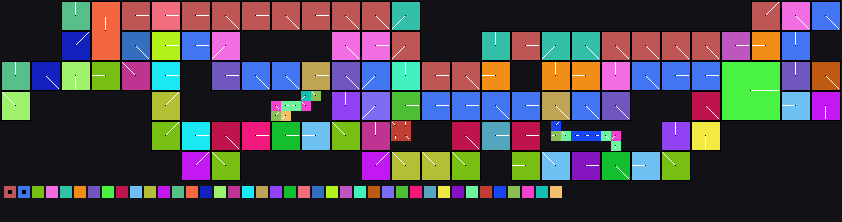

The file beside this chart, header and first rows:
x	y	tile	tiledef	subx	suby	w48	b54	b55	w16	w18	w20	w22	q24	q32	q40	w50	path
0	0	0x0	0x0	0	0	0	0	0	0	0	0	0	0x0	0x0	0x0	0	
1	0	0x0	0x0	0	0	0	0	0	0	0	0	0	0x0	0x0	0x0	0	
2	0	0x0	0x0	0	0	0	0	0	0	0	0	0	0x0	0x0	0x0	0	
3	0	0x0	0x0	0	0	0	0	0	0	0	0	0	0x0	0x0	0x0	0	
4	0	0x0	0x0	0	0	0	0	0	0	0	0	0	0x0	0x0	0x0	0	
5	0	0x0	0x0	0	0	0	0	0	0	0	0	0	0x0	0x0	0x0	0	
6	0	0x4	0x4	0	0	0	3	0	0	0	0	0	0x0	0x0	0x0	0	Metadata/Terrain/Beach/LargeCliffsToOcea…
7	0	0x4	0x4	1	0	0	3	0	0	0	0	0	0x0	0x0	0x0	0	Metadata/Terrain/Beach/LargeCliffsToOcea…
8	0	0x4	0x4	2	0	0	3	0	0	0	0	0	0x0	0x0	0x0	0	Metadata/Terrain/Beach/LargeCliffsToOcea…
9	0	0x7	0x7	0	0	0	3	0	0	0	0	0	0x0	0x0	0x0	0	Metadata/Terrain/Beach/LargeCliffsToShor…
10	0	0x7	0x7	1	0	0	3	0	0	0	0	0	0x0	0x0	0x0	0	Metadata/Terrain/Beach/LargeCliffsToShor…
11	0	0x7	0x7	2	0	0	3	0	0	0	0	0	0x0	0x0	0x0	0	Metadata/Terrain/Beach/LargeCliffsToShor…
12	0	0x9	0x9	0	0	0	0	0	0	0	0	0	0x0	0x0	0x0	0	Metadata/Terrain/Beach/Shoreline/beachto…
13	0	0x9	0x9	1	0	0	0	0	0	0	0	0	0x0	0x0	0x0	0	Metadata/Terrain/Beach/Shoreline/beachto…
14	0	0x9	0x9	2	0	0	0	0	0	0	0	0	0x0	0x0	0x0	0	Metadata/Terrain/Beach/Shoreline/beachto…
15	0	0xc	0xc	0	0	0	0	0	0	0	0	0	0x0	0x0	0x0	0	Metadata/Terrain/Beach/Shoreline/beachto…
16	0	0xc	0xc	1	0	0	0	0	0	0	0	0	0x0	0x0	0x0	0	Metadata/Terrain/Beach/Shoreline/beachto…
17	0	0xc	0xc	2	0	0	0	0	0	0	0	0	0x0	0x0	0x0	0	Metadata/Terrain/Beach/Shoreline/beachto…
18	0	0x11	0x11	0	0	0	0	0	0	0	0	0	0x0	0x0	0x0	0	Metadata/Terrain/Beach/Shoreline/beachto…
19	0	0x11	0x11	1	0	0	0	0	0	0	0	0	0x0	0x0	0x0	0	Metadata/Terrain/Beach/Shoreline/beachto…
20	0	0x11	0x11	2	0	0	0	0	0	0	0	0	0x0	0x0	0x0	0	Metadata/Terrain/Beach/Shoreline/beachto…
21	0	0x15	0x15	0	0	0	4	0	0	0	0	0	0x0	0x0	0x0	0	Metadata/Terrain/Beach/Shoreline/beachto…
22	0	0x15	0x15	1	0	0	4	0	0	0	0	0	0x0	0x0	0x0	0	Metadata/Terrain/Beach/Shoreline/beachto…
23	0	0x15	0x15	2	0	0	4	0	0	0	0	0	0x0	0x0	0x0	0	Metadata/Terrain/Beach/Shoreline/beachto…
24	0	0x1a	0x1a	0	0	0	0	0	0	0	0	0	0x0	0x0	0x0	0	Metadata/Terrain/Beach/Shoreline/beachto…
25	0	0x1a	0x1a	1	0	0	0	0	0	0	0	0	0x0	0x0	0x0	0	Metadata/Terrain/Beach/Shoreline/beachto…
26	0	0x1a	0x1a	2	0	0	0	0	0	0	0	0	0x0	0x0	0x0	0	Metadata/Terrain/Beach/Shoreline/beachto…
27	0	0x1d	0x1d	0	0	0	4	0	0	0	0	0	0x0	0x0	0x0	0	Metadata/Terrain/Beach/Shoreline/beachto…
28	0	0x1d	0x1d	1	0	0	4	0	0	0	0	0	0x0	0x0	0x0	0	Metadata/Terrain/Beach/Shoreline/beachto…
29	0	0x1d	0x1d	2	0	0	4	0	0	0	0	0	0x0	0x0	0x0	0	Metadata/Terrain/Beach/Shoreline/beachto…
30	0	0x25	0x25	0	0	0	0	0	0	0	0	0	0x0	0x0	0x0	0	Metadata/Terrain/Beach/Shoreline/beachto…
31	0	0x25	0x25	1	0	0	0	0	0	0	0	0	0x0	0x0	0x0	0	Metadata/Terrain/Beach/Shoreline/beachto…
32	0	0x25	0x25	2	0	0	0	0	0	0	0	0	0x0	0x0	0x0	0	Metadata/Terrain/Beach/Shoreline/beachto…
33	0	0x2b	0x2b	0	0	0	4	0	0	0	0	0	0x0	0x0	0x0	0	Metadata/Terrain/Beach/Shoreline/beachto…
34	0	0x2b	0x2b	1	0	0	4	0	0	0	0	0	0x0	0x0	0x0	0	Metadata/Terrain/Beach/Shoreline/beachto…
35	0	0x2b	0x2b	2	0	0	4	0	0	0	0	0	0x0	0x0	0x0	0	Metadata/Terrain/Beach/Shoreline/beachto…
36	0	0x30	0x30	0	0	0	4	0	0	0	0	0	0x0	0x0	0x0	0	Metadata/Terrain/Beach/Shoreline/beachto…
37	0	0x30	0x30	1	0	0	4	0	0	0	0	0	0x0	0x0	0x0	0	Metadata/Terrain/Beach/Shoreline/beachto…
38	0	0x30	0x30	2	0	0	4	0	0	0	0	0	0x0	0x0	0x0	0	Metadata/Terrain/Beach/Shoreline/beachto…
39	0	0x36	0x36	0	0	0	5	0	0	0	0	0	0x0	0x0	0x0	0	Metadata/Terrain/Beach/Shoreline/beachto…
40	0	0x36	0x36	1	0	0	5	0	0	0	0	0	0x0	0x0	0x0	0	Metadata/Terrain/Beach/Shoreline/beachto…
41	0	0x36	0x36	2	0	0	5	0	0	0	0	0	0x0	0x0	0x0	0	Metadata/Terrain/Beach/Shoreline/beachto…
42	0	0x0	0x0	0	0	0	0	0	0	0	0	0	0x0	0x0	0x0	0	
43	0	0x0	0x0	0	0	0	0	0	0	0	0	0	0x0	0x0	0x0	0	
44	0	0x0	0x0	0	0	0	0	0	0	0	0	0	0x0	0x0	0x0	0	
45	0	0x0	0x0	0	0	0	0	0	0	0	0	0	0x0	0x0	0x0	0	
46	0	0x0	0x0	0	0	0	0	0	0	0	0	0	0x0	0x0	0x0	0	
47	0	0x0	0x0	0	0	0	0	0	0	0	0	0	0x0	0x0	0x0	0	
48	0	0x0	0x0	0	0	0	0	0	0	0	0	0	0x0	0x0	0x0	0	
49	0	0x0	0x0	0	0	0	0	0	0	0	0	0	0x0	0x0	0x0	0	
50	0	0x0	0x0	0	0	0	0	0	0	0	0	0	0x0	0x0	0x0	0	
51	0	0x0	0x0	0	0	0	0	0	0	0	0	0	0x0	0x0	0x0	0	
52	0	0x0	0x0	0	0	0	0	0	0	0	0	0	0x0	0x0	0x0	0	
53	0	0x0	0x0	0	0	0	0	0	0	0	0	0	0x0	0x0	0x0	0	
54	0	0x0	0x0	0	0	0	0	0	0	0	0	0	0x0	0x0	0x0	0	
55	0	0x0	0x0	0	0	0	0	0	0	0	0	0	0x0	0x0	0x0	0	
56	0	0x0	0x0	0	0	0	0	0	0	0	0	0	0x0	0x0	0x0	0	
57	0	0x0	0x0	0	0	0	0	0	0	0	0	0	0x0	0x0	0x0	0	
58	0	0x0	0x0	0	0	0	0	0	0	0	0	0	0x0	0x0	0x0	0	
59	0	0x0	0x0	0	0	0	0	0	0	0	0	0	0x0	0x0	0x0	0	
... 1,452 more rows
